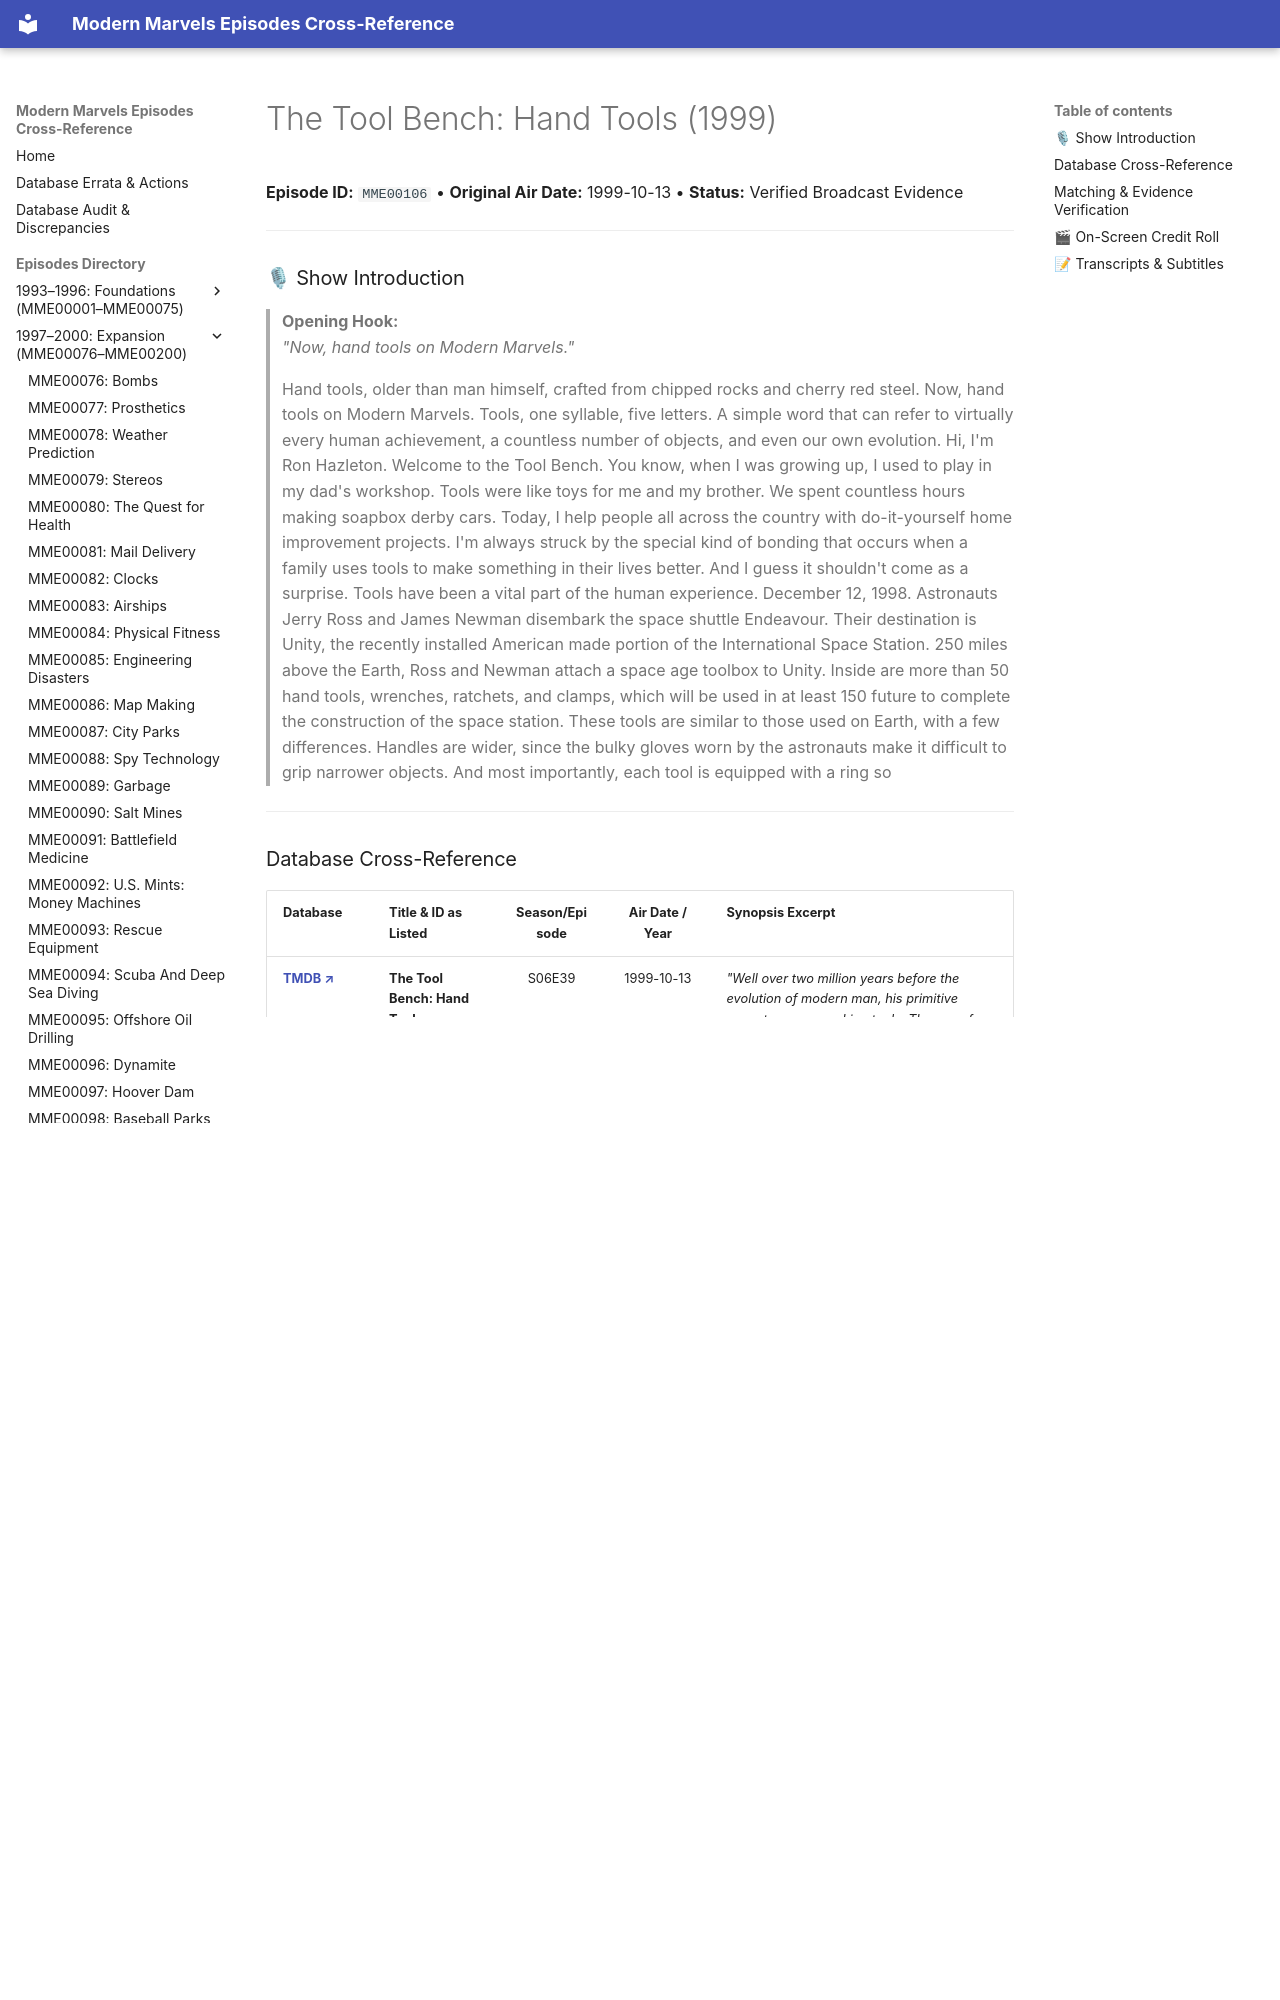

repository: ModernMarvelsFan/ModernMarvels · page: episodes/MME00106/index.html · generator: mkdocs

# The Tool Bench: Hand Tools (1999)

**Episode ID:** `MME00106` • **Original Air Date:** 1999-10-13 • **Status:** Verified Broadcast Evidence

---

### 🎙 Show Introduction

> **Opening Hook:**  
> *"Now, hand tools on Modern Marvels."*

> Hand tools, older than man himself, crafted from chipped rocks and cherry red steel. Now, hand tools on Modern Marvels. Tools, one syllable, five letters. A simple word that can refer to virtually every human achievement, a countless number of objects, and even our own evolution. Hi, I'm Ron Hazleton. Welcome to the Tool Bench. You know, when I was growing up, I used to play in my dad's workshop. Tools were like toys for me and my brother. We spent countless hours making soapbox derby cars. Today, I help people all across the country with do-it-yourself home improvement projects. I'm always struck by the special kind of bonding that occurs when a family uses tools to make something in their lives better. And I guess it shouldn't come as a surprise. Tools have been a vital part of the human experience. December 12, 1998. Astronauts Jerry Ross and James Newman disembark the space shuttle Endeavour. Their destination is Unity, the recently installed American made portion of the International Space Station. 250 miles above the Earth, Ross and Newman attach a space age toolbox to Unity. Inside are more than 50 hand tools, wrenches, ratchets, and clamps, which will be used in at least 150 future to complete the construction of the space station. These tools are similar to those used on Earth, with a few differences. Handles are wider, since the bulky gloves worn by the astronauts make it difficult to grip narrower objects. And most importantly, each tool is equipped with a ring so

---
